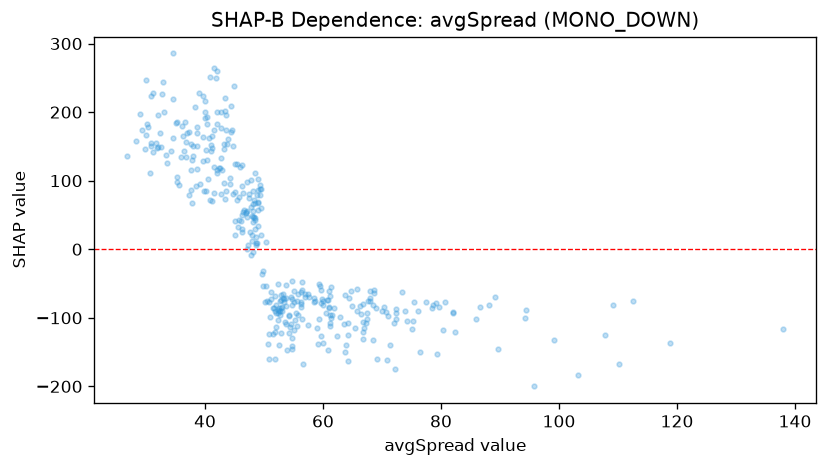

The file beside this chart, header and first rows:
feature_value, shap_value
39.9, 84.37
36.6, 185.2
41.1, 70
56.2, -80.44
40.2, 84.37
47.7, 25.18
30.2, 183.1
36.8, 134.7
30.0, 247.5
37.9, 151.1
37.8, 129.5
28.3, 157.2
33.4, 137.9
26.8, 135.6
30.4, 178.7
29.8, 146
30.8, 224.1
38.6, 150.9
29.0, 197
31.7, 154.6
34.6, 162.6
30.0, 166
40.3, 129.4
31.1, 227.2
30.9, 155.1
35.1, 184.3
32.3, 169.2
32.6, 149.7
32.8, 243.3
40.0, 215.8
37.3, 171
37.6, 115
32.0, 148.8
30.6, 111.6
33.5, 125.7
39.0, 227.4
33.1, 200.4
39.6, 164.4
44.5, 174.3
45.4, 124.4
64.3, -162.8
42.1, 115.3
41.2, 147.6
44.3, 95.28
49.5, 20.14
37.3, 79.45
29.4, 174.4
41.6, 81.76
35.6, 93.45
34.5, 219.7
38.7, 177.8
35.2, 105
35.9, 134.3
43.2, 152.9
35.3, 98.75
32.7, 227.1
31.8, 148.1
46.2, 28.94
38.5, 92.21
37.7, 154.1
... 317 more rows
